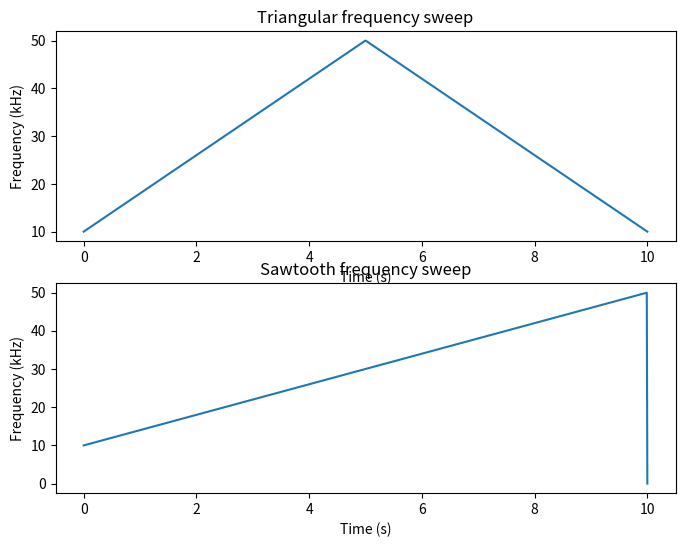

Source code (Python): (Note: this script raises an exception after producing the figure.)
import numpy as np
import matplotlib.pyplot as plt

# Generate a triangular frequency sweep
t = np.linspace(0, 10, 1000)  # time axis
f_start = 10e3                # starting frequency
f_stop = 50e3                 # stopping frequency
T_chirp = 5e-3                # chirp time

f_tri = np.linspace(f_start, f_stop, len(t))
f_tri[:len(t)//2] = np.linspace(f_start, f_stop, len(t)//2)
f_tri[len(t)//2:] = np.linspace(f_stop, f_start, len(t)//2)

# Generate a sawtooth frequency sweep
f_saw = np.mod(np.linspace(f_start, f_stop, len(t)), f_stop)

# Plot the frequency sweeps
fig, ax = plt.subplots(2, 1, figsize=(8, 6))

ax[0].plot(t, f_tri / 1e3)
ax[0].set_xlabel('Time (s)')
ax[0].set_ylabel('Frequency (kHz)')
ax[0].set_title('Triangular frequency sweep')

ax[1].plot(t, f_saw / 1e3)
ax[1].set_xlabel('Time (s)')
ax[1].set_ylabel('Frequency (kHz)')
ax[1].set_title('Sawtooth frequency sweep')

plt.get_current_fig_manager().window.showMaximized()
plt.tight_layout()
plt.show()

plt.savefig('frequency_sweeps.svg', format='svg')
